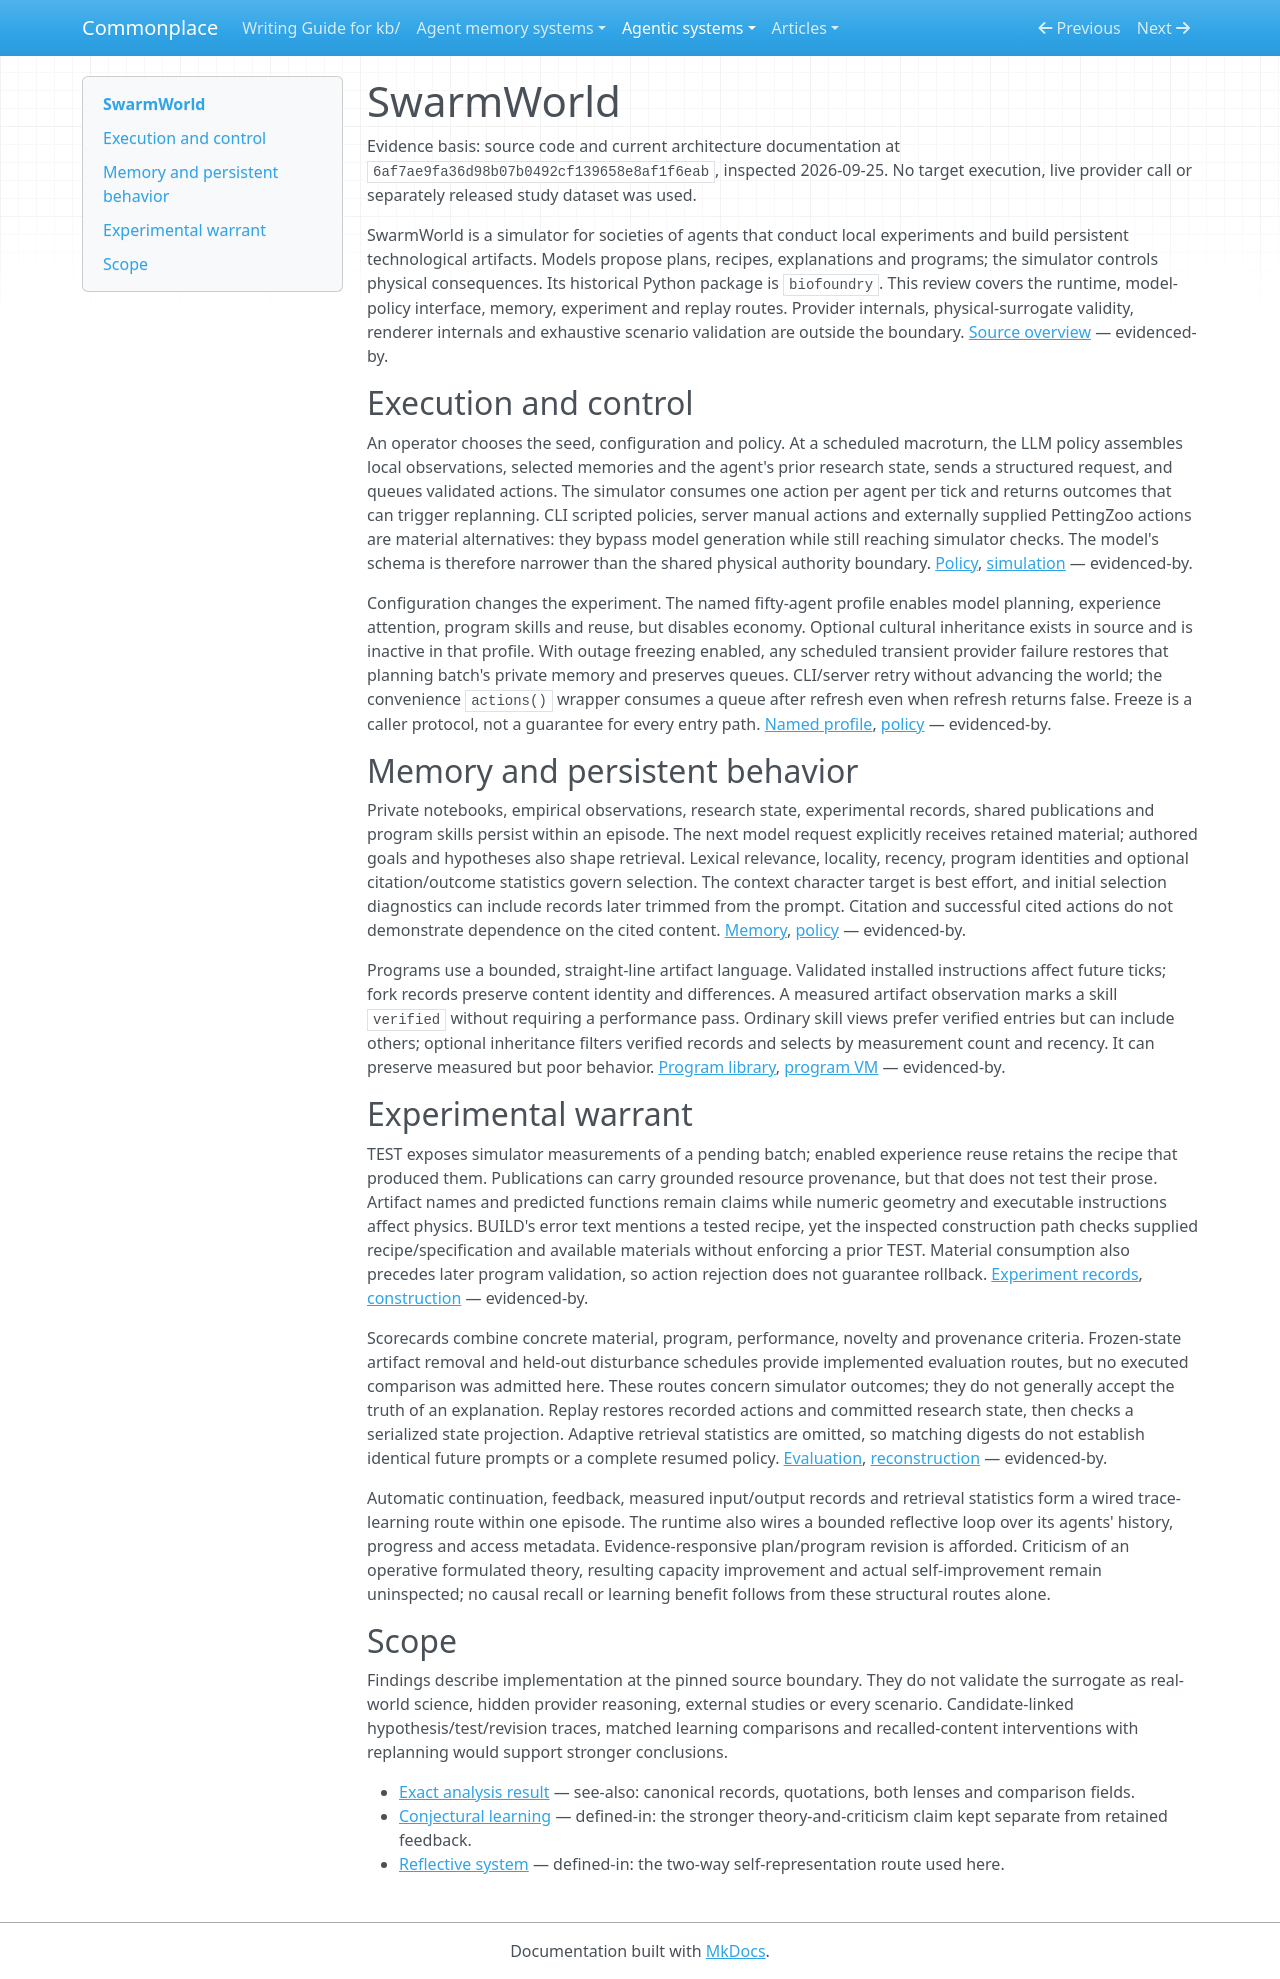

repository: zby/commonplace · page: agentic-systems/reviews-archive/swarmworld/index.html · generator: mkdocs

---
type: types/note.md
description: "SwarmWorld's simulator-bound agent society: explicit episode memory, executable artifact inheritance, measurement-based skill status and limits on replay and scientific warrant."
traits: [has-external-sources]
generated-by: analyse-agentic-system
analysis-run: AAS-2026-09-25-swarmworld-01
source-identity: https://github.com/lamm-mit/SwarmWorld
reviewed-revision: "6af7ae9fa36d98b07b0492cf139658e8af1f6eab"
analysis-result: kb/agentic-systems/reports/retained-archive/AAS-2026-09-25-swarmworld-01/result.md
analysis-result-sha256: "4a9d0bc1dbd7479ace7f980b34a827ff0bb5c22c13cd39cc4388999ef546aaaf"
---

# SwarmWorld

Evidence basis: source code and current architecture documentation at `6af7ae9fa36d98b07b0492cf139658e8af1f6eab`, inspected 2026-09-25. No target execution, live provider call or separately released study dataset was used.

SwarmWorld is a simulator for societies of agents that conduct local experiments and build persistent technological artifacts. Models propose plans, recipes, explanations and programs; the simulator controls physical consequences. Its historical Python package is `biofoundry`. This review covers the runtime, model-policy interface, memory, experiment and replay routes. Provider internals, physical-surrogate validity, renderer internals and exhaustive scenario validation are outside the boundary. [Source overview](https://github.com/lamm-mit/SwarmWorld/blob/6af7ae9fa36d98b07b0492cf139658e8af1f6eab/README.md) — evidenced-by.

## Execution and control

An operator chooses the seed, configuration and policy. At a scheduled macroturn, the LLM policy assembles local observations, selected memories and the agent's prior research state, sends a structured request, and queues validated actions. The simulator consumes one action per agent per tick and returns outcomes that can trigger replanning. CLI scripted policies, server manual actions and externally supplied PettingZoo actions are material alternatives: they bypass model generation while still reaching simulator checks. The model's schema is therefore narrower than the shared physical authority boundary. [Policy](https://github.com/lamm-mit/SwarmWorld/blob/6af7ae9fa36d98b07b0492cf139658e8af1f6eab/src/biofoundry/policies/llm.py), [simulation](https://github.com/lamm-mit/SwarmWorld/blob/6af7ae9fa36d98b07b0492cf139658e8af1f6eab/src/biofoundry/simulation.py) — evidenced-by.

Configuration changes the experiment. The named fifty-agent profile enables model planning, experience attention, program skills and reuse, but disables economy. Optional cultural inheritance exists in source and is inactive in that profile. With outage freezing enabled, any scheduled transient provider failure restores that planning batch's private memory and preserves queues. CLI/server retry without advancing the world; the convenience `actions()` wrapper consumes a queue after refresh even when refresh returns false. Freeze is a caller protocol, not a guarantee for every entry path. [Named profile](https://github.com/lamm-mit/SwarmWorld/blob/6af7ae9fa36d98b07b0492cf139658e8af1f6eab/configs/openai-gpt-5.6-luna-technology-ecology-50.yaml), [policy](https://github.com/lamm-mit/SwarmWorld/blob/6af7ae9fa36d98b07b0492cf139658e8af1f6eab/src/biofoundry/policies/llm.py) — evidenced-by.

## Memory and persistent behavior

Private notebooks, empirical observations, research state, experimental records, shared publications and program skills persist within an episode. The next model request explicitly receives retained material; authored goals and hypotheses also shape retrieval. Lexical relevance, locality, recency, program identities and optional citation/outcome statistics govern selection. The context character target is best effort, and initial selection diagnostics can include records later trimmed from the prompt. Citation and successful cited actions do not demonstrate dependence on the cited content. [Memory](https://github.com/lamm-mit/SwarmWorld/blob/6af7ae9fa36d98b07b0492cf139658e8af1f6eab/src/biofoundry/memory.py), [policy](https://github.com/lamm-mit/SwarmWorld/blob/6af7ae9fa36d98b07b0492cf139658e8af1f6eab/src/biofoundry/policies/llm.py) — evidenced-by.

Programs use a bounded, straight-line artifact language. Validated installed instructions affect future ticks; fork records preserve content identity and differences. A measured artifact observation marks a skill `verified` without requiring a performance pass. Ordinary skill views prefer verified entries but can include others; optional inheritance filters verified records and selects by measurement count and recency. It can preserve measured but poor behavior. [Program library](https://github.com/lamm-mit/SwarmWorld/blob/6af7ae9fa36d98b07b0492cf139658e8af1f6eab/src/biofoundry/program_library.py), [program VM](https://github.com/lamm-mit/SwarmWorld/blob/6af7ae9fa36d98b07b0492cf139658e8af1f6eab/src/biofoundry/programs.py) — evidenced-by.

## Experimental warrant

TEST exposes simulator measurements of a pending batch; enabled experience reuse retains the recipe that produced them. Publications can carry grounded resource provenance, but that does not test their prose. Artifact names and predicted functions remain claims while numeric geometry and executable instructions affect physics. BUILD's error text mentions a tested recipe, yet the inspected construction path checks supplied recipe/specification and available materials without enforcing a prior TEST. Material consumption also precedes later program validation, so action rejection does not guarantee rollback. [Experiment records](https://github.com/lamm-mit/SwarmWorld/blob/6af7ae9fa36d98b07b0492cf139658e8af1f6eab/src/biofoundry/science.py), [construction](https://github.com/lamm-mit/SwarmWorld/blob/6af7ae9fa36d98b07b0492cf139658e8af1f6eab/src/biofoundry/simulation.py) — evidenced-by.

Scorecards combine concrete material, program, performance, novelty and provenance criteria. Frozen-state artifact removal and held-out disturbance schedules provide implemented evaluation routes, but no executed comparison was admitted here. These routes concern simulator outcomes; they do not generally accept the truth of an explanation. Replay restores recorded actions and committed research state, then checks a serialized state projection. Adaptive retrieval statistics are omitted, so matching digests do not establish identical future prompts or a complete resumed policy. [Evaluation](https://github.com/lamm-mit/SwarmWorld/blob/6af7ae9fa36d98b07b0492cf139658e8af1f6eab/src/biofoundry/technology_ecology.py), [reconstruction](https://github.com/lamm-mit/SwarmWorld/blob/6af7ae9fa36d98b07b0492cf139658e8af1f6eab/src/biofoundry/counterfactuals.py) — evidenced-by.

Automatic continuation, feedback, measured input/output records and retrieval statistics form a wired trace-learning route within one episode. The runtime also wires a bounded reflective loop over its agents' history, progress and access metadata. Evidence-responsive plan/program revision is afforded. Criticism of an operative formulated theory, resulting capacity improvement and actual self-improvement remain uninspected; no causal recall or learning benefit follows from these structural routes alone.

## Scope

Findings describe implementation at the pinned source boundary. They do not validate the surrogate as real-world science, hidden provider reasoning, external studies or every scenario. Candidate-linked hypothesis/test/revision traces, matched learning comparisons and recalled-content interventions with replanning would support stronger conclusions.

- [Exact analysis result](../reports/retained-archive/AAS-2026-09-25-swarmworld-01/result.md) — see-also: canonical records, quotations, both lenses and comparison fields.
- [Conjectural learning](../../notes/definitions/conjectural-learning.md) — defined-in: the stronger theory-and-criticism claim kept separate from retained feedback.
- [Reflective system](../../theory/definitions/reflective-system.md) — defined-in: the two-way self-representation route used here.
